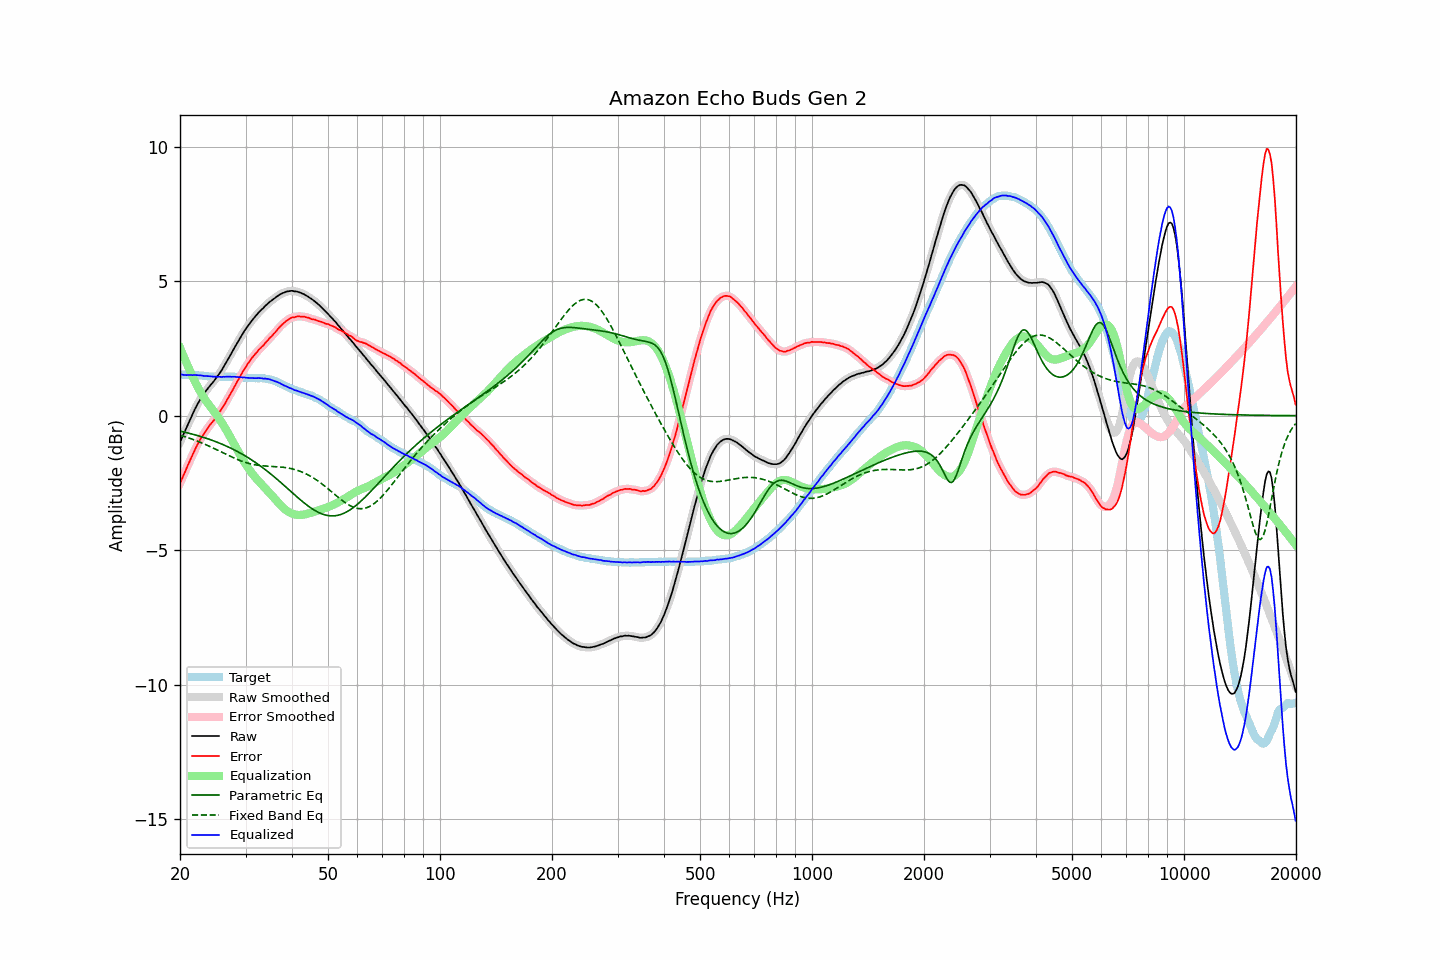

The table this chart was drawn from, first rows:
frequency, raw, error, smoothed, error_smoothed, equalization, parametric_eq, fixed_band_eq, equalized_raw, equalized_smoothed, target
20.00, -0.98, -2.51, -0.98, -2.51, 2.52, -0.57, -0.72, 1.54, 1.54, 1.52
20.20, -0.85, -2.38, -0.85, -2.38, 2.38, -0.59, -0.74, 1.53, 1.53, 1.52
20.40, -0.72, -2.25, -0.72, -2.24, 2.24, -0.60, -0.76, 1.51, 1.52, 1.52
20.61, -0.59, -2.11, -0.59, -2.11, 2.10, -0.62, -0.78, 1.51, 1.51, 1.52
20.81, -0.45, -1.96, -0.45, -1.97, 1.96, -0.63, -0.80, 1.51, 1.51, 1.51
21.02, -0.31, -1.83, -0.31, -1.83, 1.82, -0.64, -0.82, 1.51, 1.51, 1.51
21.23, -0.18, -1.69, -0.18, -1.70, 1.69, -0.66, -0.84, 1.51, 1.51, 1.51
21.44, -0.05, -1.57, -0.05, -1.57, 1.56, -0.68, -0.86, 1.51, 1.51, 1.52
21.66, 0.08, -1.44, 0.08, -1.43, 1.43, -0.69, -0.88, 1.51, 1.51, 1.51
21.87, 0.21, -1.30, 0.21, -1.30, 1.30, -0.71, -0.90, 1.51, 1.51, 1.51
22.09, 0.33, -1.17, 0.33, -1.18, 1.18, -0.72, -0.93, 1.51, 1.51, 1.50
22.31, 0.44, -1.06, 0.44, -1.06, 1.07, -0.74, -0.95, 1.50, 1.51, 1.50
22.54, 0.55, -0.94, 0.55, -0.95, 0.95, -0.76, -0.97, 1.50, 1.50, 1.49
22.76, 0.65, -0.84, 0.64, -0.85, 0.85, -0.78, -1.00, 1.50, 1.49, 1.49
22.99, 0.74, -0.75, 0.74, -0.75, 0.75, -0.79, -1.02, 1.49, 1.48, 1.49
23.22, 0.82, -0.66, 0.82, -0.66, 0.65, -0.81, -1.05, 1.47, 1.48, 1.48
23.45, 0.91, -0.57, 0.90, -0.57, 0.57, -0.83, -1.08, 1.48, 1.47, 1.48
23.69, 0.99, -0.48, 0.98, -0.48, 0.48, -0.85, -1.10, 1.47, 1.47, 1.47
23.92, 1.06, -0.40, 1.06, -0.40, 0.40, -0.87, -1.13, 1.46, 1.47, 1.46
24.16, 1.14, -0.32, 1.13, -0.32, 0.33, -0.89, -1.16, 1.46, 1.46, 1.46
24.40, 1.21, -0.25, 1.21, -0.25, 0.25, -0.92, -1.19, 1.46, 1.45, 1.46
24.65, 1.28, -0.18, 1.28, -0.17, 0.17, -0.94, -1.21, 1.45, 1.45, 1.45
24.89, 1.36, -0.09, 1.36, -0.10, 0.09, -0.96, -1.24, 1.45, 1.45, 1.45
25.14, 1.44, -0.01, 1.44, -0.01, 0.01, -0.98, -1.27, 1.45, 1.45, 1.45
25.39, 1.52, 0.08, 1.52, 0.08, -0.08, -1.01, -1.30, 1.44, 1.44, 1.44
25.65, 1.61, 0.17, 1.61, 0.16, -0.16, -1.03, -1.33, 1.44, 1.44, 1.44
25.91, 1.70, 0.26, 1.70, 0.26, -0.26, -1.06, -1.36, 1.44, 1.44, 1.44
26.16, 1.80, 0.35, 1.80, 0.35, -0.35, -1.08, -1.39, 1.45, 1.44, 1.45
26.43, 1.90, 0.45, 1.90, 0.45, -0.45, -1.11, -1.42, 1.44, 1.45, 1.45
26.69, 2.01, 0.56, 2.00, 0.56, -0.56, -1.13, -1.45, 1.45, 1.45, 1.45
26.96, 2.11, 0.66, 2.11, 0.66, -0.66, -1.16, -1.48, 1.45, 1.45, 1.45
27.23, 2.22, 0.77, 2.21, 0.77, -0.77, -1.19, -1.50, 1.45, 1.45, 1.45
27.50, 2.32, 0.87, 2.32, 0.87, -0.87, -1.22, -1.53, 1.44, 1.45, 1.44
27.77, 2.43, 0.98, 2.43, 0.98, -0.98, -1.25, -1.56, 1.45, 1.45, 1.45
28.05, 2.54, 1.10, 2.54, 1.09, -1.09, -1.28, -1.59, 1.45, 1.44, 1.44
28.33, 2.64, 1.20, 2.64, 1.20, -1.20, -1.31, -1.61, 1.44, 1.44, 1.44
28.62, 2.75, 1.32, 2.74, 1.31, -1.31, -1.34, -1.64, 1.44, 1.44, 1.43
28.90, 2.84, 1.40, 2.84, 1.41, -1.41, -1.37, -1.66, 1.42, 1.43, 1.44
29.19, 2.95, 1.52, 2.94, 1.52, -1.52, -1.41, -1.68, 1.43, 1.42, 1.43
29.48, 3.04, 1.62, 3.04, 1.62, -1.62, -1.44, -1.70, 1.42, 1.42, 1.42
29.78, 3.15, 1.73, 3.14, 1.73, -1.72, -1.48, -1.72, 1.42, 1.42, 1.41
30.08, 3.23, 1.81, 3.23, 1.82, -1.82, -1.51, -1.74, 1.41, 1.41, 1.41
30.38, 3.32, 1.92, 3.32, 1.91, -1.91, -1.55, -1.76, 1.41, 1.41, 1.40
30.68, 3.40, 2.00, 3.40, 2.00, -2.00, -1.58, -1.78, 1.40, 1.40, 1.40
30.99, 3.48, 2.08, 3.48, 2.08, -2.08, -1.62, -1.79, 1.40, 1.40, 1.40
31.30, 3.56, 2.16, 3.55, 2.16, -2.16, -1.66, -1.81, 1.40, 1.39, 1.40
31.61, 3.63, 2.23, 3.63, 2.23, -2.23, -1.70, -1.82, 1.39, 1.39, 1.39
31.93, 3.70, 2.31, 3.70, 2.31, -2.30, -1.74, -1.83, 1.39, 1.39, 1.39
32.24, 3.77, 2.37, 3.77, 2.38, -2.37, -1.78, -1.84, 1.40, 1.40, 1.40
32.57, 3.84, 2.45, 3.84, 2.44, -2.44, -1.83, -1.85, 1.40, 1.40, 1.39
32.89, 3.90, 2.50, 3.90, 2.50, -2.51, -1.87, -1.85, 1.39, 1.39, 1.39
33.22, 3.96, 2.57, 3.96, 2.57, -2.57, -1.91, -1.86, 1.39, 1.39, 1.39
33.55, 4.01, 2.62, 4.01, 2.63, -2.63, -1.96, -1.86, 1.37, 1.38, 1.39
33.89, 4.08, 2.70, 4.07, 2.69, -2.70, -2.00, -1.87, 1.38, 1.38, 1.38
34.23, 4.13, 2.76, 4.13, 2.76, -2.76, -2.05, -1.87, 1.37, 1.37, 1.36
34.57, 4.19, 2.83, 4.19, 2.83, -2.82, -2.10, -1.88, 1.36, 1.36, 1.36
34.92, 4.24, 2.90, 4.23, 2.89, -2.89, -2.14, -1.88, 1.35, 1.35, 1.34
35.27, 4.28, 2.94, 4.28, 2.95, -2.96, -2.19, -1.88, 1.32, 1.33, 1.34
35.62, 4.33, 3.02, 4.33, 3.02, -3.02, -2.24, -1.89, 1.30, 1.30, 1.30
35.97, 4.37, 3.08, 4.37, 3.08, -3.09, -2.29, -1.89, 1.28, 1.28, 1.29
... 635 more rows
